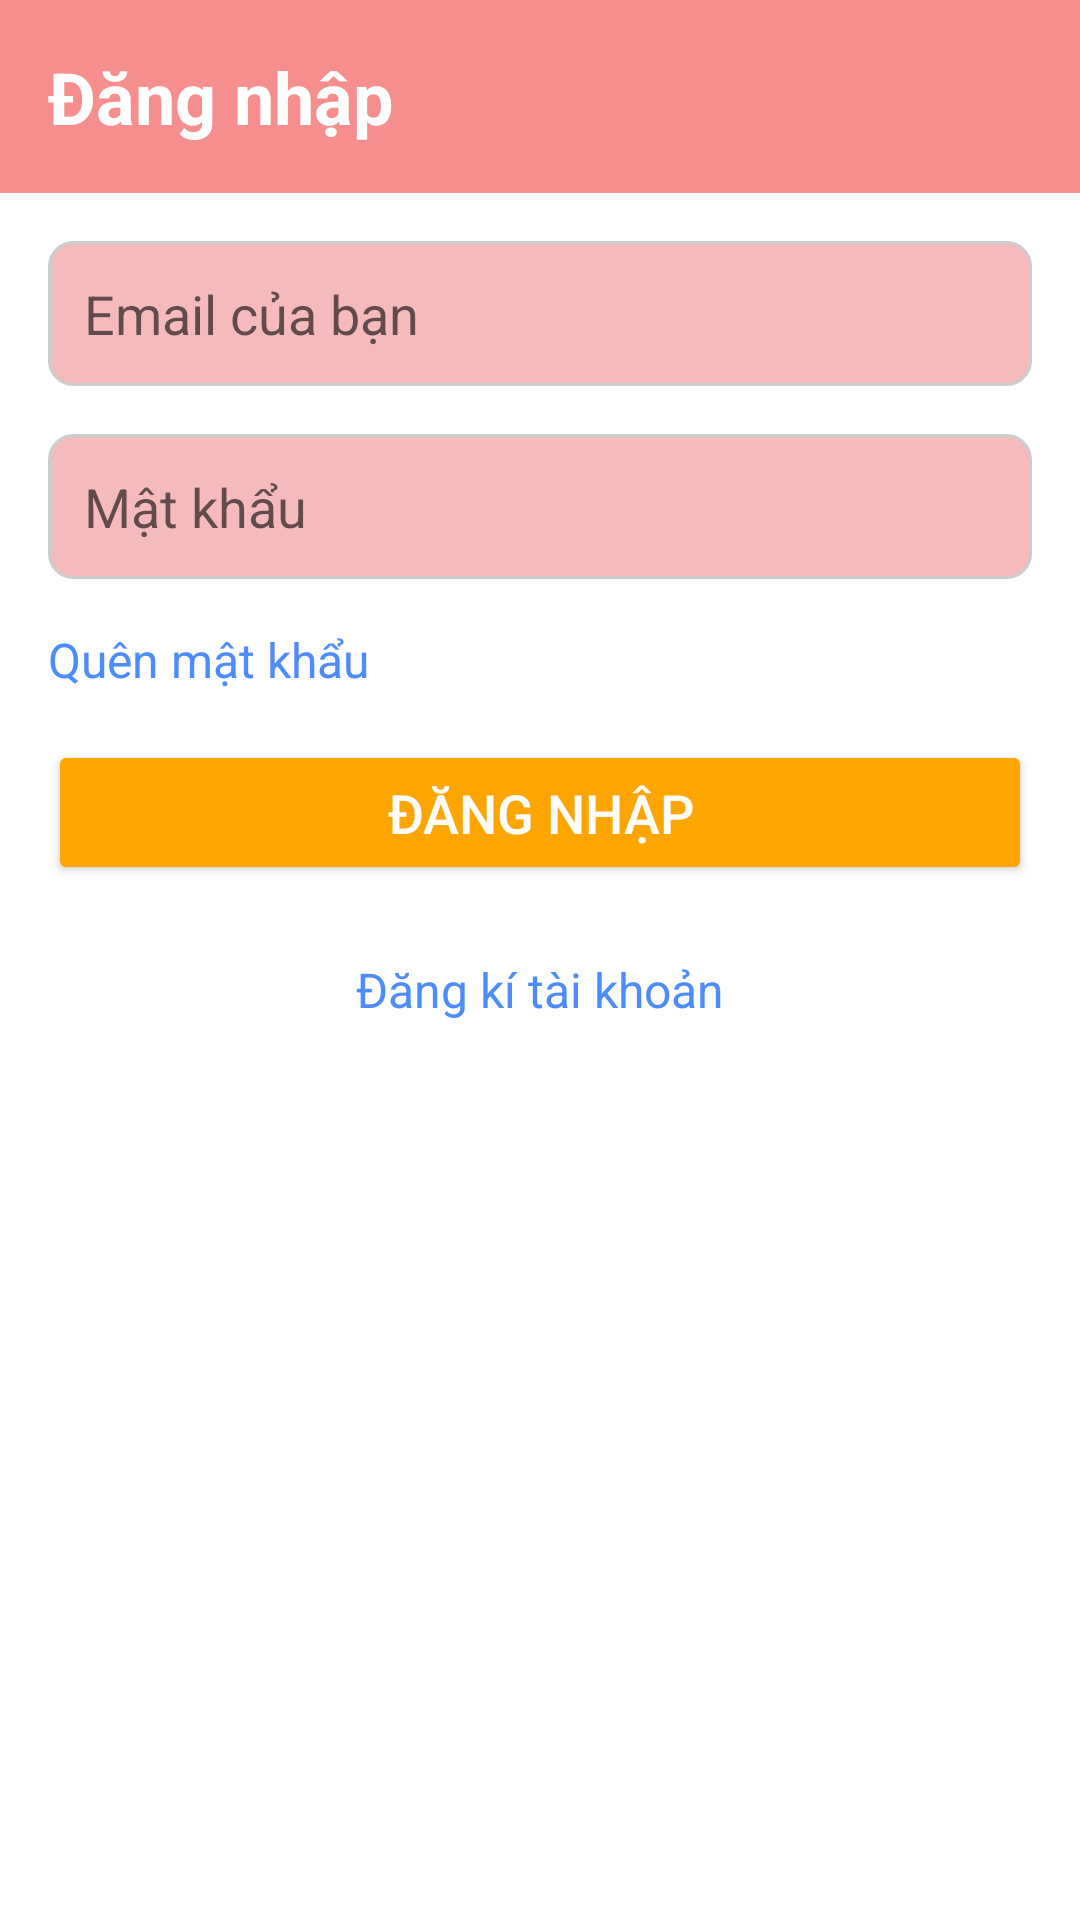

Here is an Android app screen rendered from its layout file. Give the layout XML and the strings, colors and styles it references.
<!-- AndroidManifest.xml: application theme Theme.Cinemas -->
<!-- res/layout/activity_login.xml -->
<?xml version="1.0" encoding="utf-8"?>
<LinearLayout
    xmlns:android="http://schemas.android.com/apk/res/android"
    xmlns:app="http://schemas.android.com/apk/res-auto"
    android:id="@+id/main"
    android:layout_width="match_parent"
    android:layout_height="match_parent"
    android:orientation="vertical"

    android:background="#FFFFFF"
    android:gravity="center">
    <LinearLayout
        android:layout_width="match_parent"
        android:layout_height="wrap_content"
        android:background="@color/pink"
        android:orientation="horizontal"
        android:padding="16dp">
        <TextView
            android:layout_width="wrap_content"
            android:layout_height="wrap_content"
            android:text="Đăng nhập"
            android:textSize="24sp"
            android:textColor="@color/white"
            android:textStyle="bold"/>
    </LinearLayout>


    <LinearLayout
        android:layout_width="match_parent"
        android:layout_height="match_parent"
        android:orientation="vertical"
        android:padding="16dp"
        android:layout_gravity="center">

        
        <EditText
            android:id="@+id/edit_email"
            android:layout_width="match_parent"
            android:layout_height="wrap_content"
            android:background="@drawable/edit_text_background"
            android:hint="Email của bạn"
            android:autofillHints="emailAddress"
            android:inputType="textEmailAddress"
            android:padding="12dp"
            android:layout_marginBottom="16dp"/>

        
        <EditText
            android:id="@+id/edit_pass"
            android:layout_width="match_parent"
            android:layout_height="wrap_content"
            android:background="@drawable/edit_text_background"
            android:hint="Mật khẩu"
            android:autofillHints="password"
            android:inputType="textPassword"
            android:padding="12dp"
            android:layout_marginBottom="16dp"/>
        <TextView
            android:layout_width="match_parent"
            android:layout_height="wrap_content"
            android:id="@+id/txt_quen_mk"
            android:text="Quên mật khẩu"
            android:textColor="#4D8CFF"
            android:textSize="16sp"
            android:layout_marginBottom="16dp"/>

        
        <Button
            android:id="@+id/btn_login"
            android:layout_width="match_parent"
            android:layout_height="wrap_content"
            android:text="Đăng nhập"
            android:backgroundTint="#FFA500"
            android:textColor="@color/white"
            android:textSize="18sp"
            android:padding="12dp"
            android:layout_marginBottom="16dp"/>

        
        <TextView
            android:id="@+id/tv_register"
            android:layout_width="match_parent"
            android:layout_height="wrap_content"
            android:text="Đăng kí tài khoản"
            android:textColor="#4D8CFF"
            android:textSize="16sp"
            android:gravity="center"
            android:layout_marginTop="8dp"/>
    </LinearLayout>

</LinearLayout>
<!-- resources referenced by this layout -->
<resources>
  <color name="pink">#F68E8E</color>
  <color name="white">#FFFFFFFF</color>
  <!-- drawable edit_text_background (drawable) -->
  <?xml version="1.0" encoding="utf-8"?>
  <shape xmlns:android="http://schemas.android.com/apk/res/android">
      <solid android:color="#F5BBBC"/> 
      <corners android:radius="8dp"/> 
      <stroke
          android:width="1dp"
          android:color="#FFCCCCCC"/> 
  </shape>
  <style name="Theme.Cinemas" parent="Theme.AppCompat.Light.NoActionBar">
          <item name="colorPrimary">@color/pink</item> 
          
          <item name="windowActionBar">false</item>
          <item name="windowNoTitle">true</item>
          <item name="android:actionBarStyle">@style/MyActionBar</item>
      </style>
  <style name="MyActionBar" parent="@style/Widget.AppCompat.ActionBar">
          <item name="android:titleTextStyle">@style/MyTitleTextStyle</item>
      </style>
  <style name="MyTitleTextStyle" parent="@style/TextAppearance.AppCompat.Widget.ActionBar.Title">
          <item name="android:textColor">#FFFFFF</item> 
      </style>
</resources>
